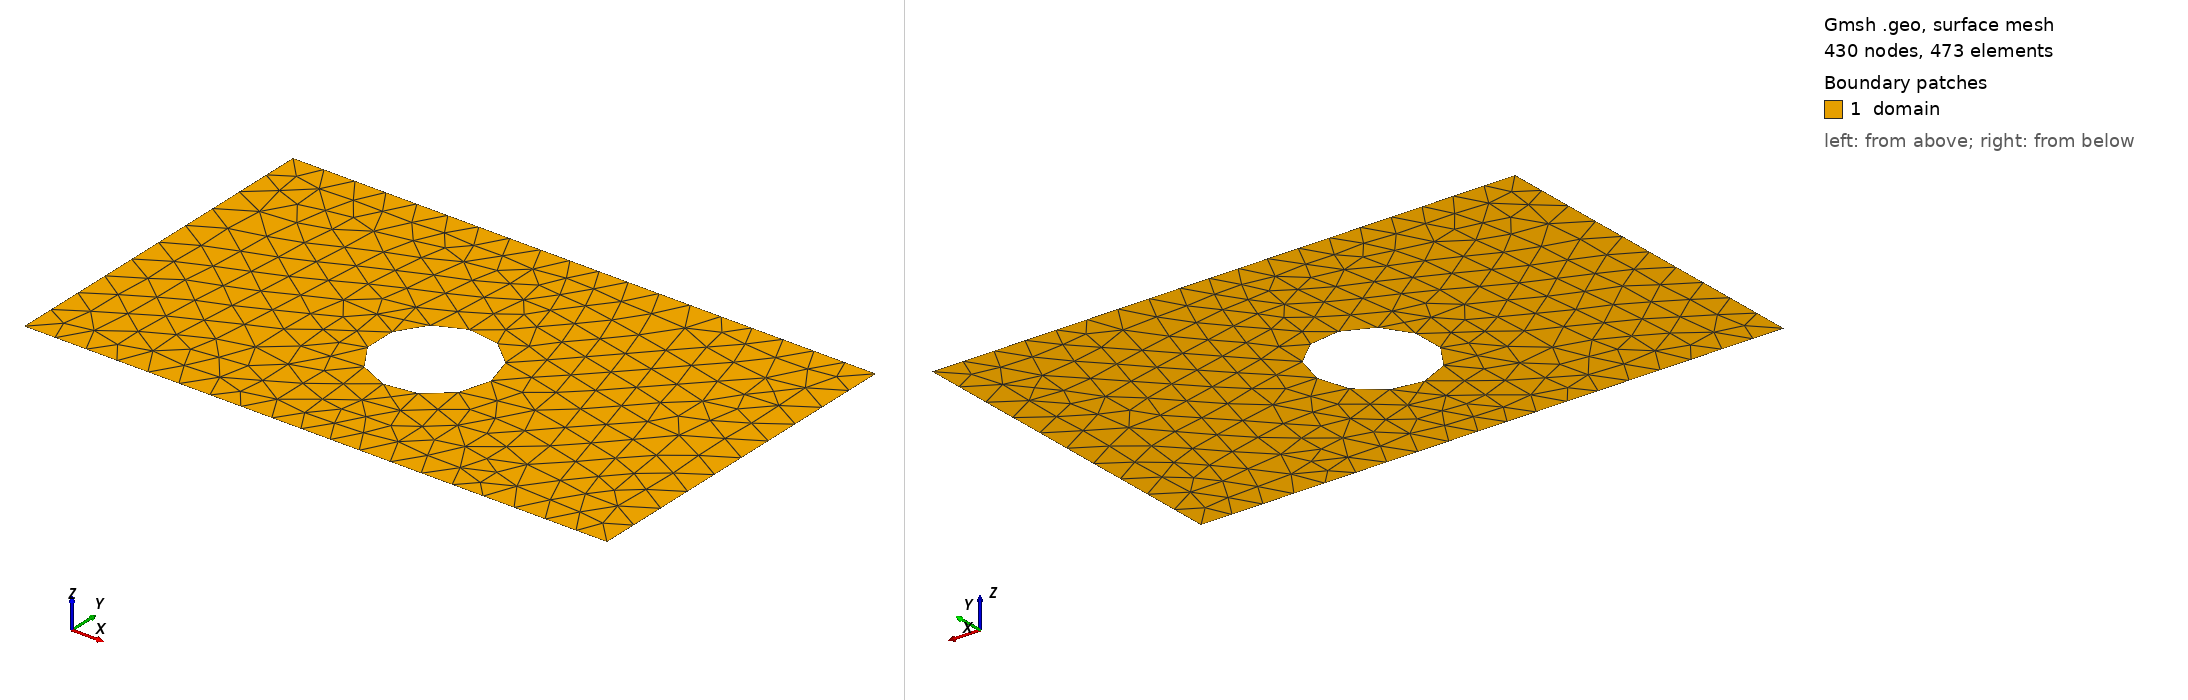

Gmsh geometry script, surface-meshed: 430 nodes, 473 surface elements. Boundary patches (legend numbers): 1 domain. Left view from above one corner, right view from below the opposite corner. Legend entries are the model's physical surfaces. The drawing asked Gmsh for element sizes between 1% and 20% of the model's largest extent; the script's own settings can give other sizes.

=== shape_20.geo (drawn) ===
SetFactory("OpenCASCADE");
lc = 0.060000;

Point(1) = {0.0000000000, -0.3000000000, 0, lc};
Point(2) = {0.4250000000, -0.3000000000, 0, lc};
Point(3) = {0.5750000000, -0.3000000000, 0, lc};
Point(4) = {1.0000000000, -0.3000000000, 0, lc};
Point(5) = {1.0000000000, 0.3000000000, 0, lc};
Point(6) = {0.5750000000, 0.3000000000, 0, lc};
Point(7) = {0.4250000000, 0.3000000000, 0, lc};
Point(8) = {0.0000000000, 0.3000000000, 0, lc};
Line(1) = {1, 2};
Line(2) = {2, 3};
Line(3) = {3, 4};
Line(4) = {4, 5};
Line(5) = {5, 6};
Line(6) = {6, 7};
Line(7) = {7, 8};
Line(8) = {8, 1};
Curve Loop(1) = {1, 2, 3, 4, 5, 6, 7, 8};
Point(9) = {0.5969339770, -0.0349584260, 0, lc};
Point(10) = {0.5968592445, -0.0311528159, 0, lc};
Point(11) = {0.5966351619, -0.0273530738, 0, lc};
Point(12) = {0.5962620750, -0.0235650586, 0, lc};
Point(13) = {0.5957405589, -0.0197946111, 0, lc};
Point(14) = {0.5950714179, -0.0160475452, 0, lc};
Point(15) = {0.5942556835, -0.0123296384, 0, lc};
Point(16) = {0.5932946138, -0.0086466236, 0, lc};
Point(17) = {0.5921896905, -0.0050041797, 0, lc};
Point(18) = {0.5909426174, -0.0014079231, 0, lc};
Point(19) = {0.5895553174, 0.0021366011, 0, lc};
Point(20) = {0.5880299296, 0.0056239274, 0, lc};
Point(21) = {0.5863688060, 0.0090486787, 0, lc};
Point(22) = {0.5845745079, 0.0124055742, 0, lc};
Point(23) = {0.5826498021, 0.0156894379, 0, lc};
Point(24) = {0.5805976563, 0.0188952062, 0, lc};
Point(25) = {0.5784212348, 0.0220179362, 0, lc};
Point(26) = {0.5761238934, 0.0250528127, 0, lc};
Point(27) = {0.5737091744, 0.0279951562, 0, lc};
Point(28) = {0.5711808013, 0.0308404299, 0, lc};
Point(29) = {0.5685426725, 0.0335842465, 0, lc};
Point(30) = {0.5657988559, 0.0362223753, 0, lc};
Point(31) = {0.5629535822, 0.0387507484, 0, lc};
Point(32) = {0.5600112387, 0.0411654674, 0, lc};
Point(33) = {0.5569763622, 0.0434628088, 0, lc};
Point(34) = {0.5538536322, 0.0456392303, 0, lc};
Point(35) = {0.5506478639, 0.0476913761, 0, lc};
Point(36) = {0.5473640002, 0.0496160820, 0, lc};
Point(37) = {0.5440071047, 0.0514103800, 0, lc};
Point(38) = {0.5405823534, 0.0530715036, 0, lc};
Point(39) = {0.5370950270, 0.0545968914, 0, lc};
Point(40) = {0.5335505029, 0.0559841915, 0, lc};
Point(41) = {0.5299542462, 0.0572312645, 0, lc};
Point(42) = {0.5263118023, 0.0583361878, 0, lc};
Point(43) = {0.5226287875, 0.0592972576, 0, lc};
Point(44) = {0.5189108808, 0.0601129919, 0, lc};
Point(45) = {0.5151638148, 0.0607821330, 0, lc};
Point(46) = {0.5113933674, 0.0613036490, 0, lc};
Point(47) = {0.5076053522, 0.0616767360, 0, lc};
Point(48) = {0.5038056101, 0.0619008185, 0, lc};
Point(49) = {0.5000000000, 0.0619755511, 0, lc};
Point(50) = {0.4961943899, 0.0619008185, 0, lc};
Point(51) = {0.4923946478, 0.0616767360, 0, lc};
Point(52) = {0.4886066326, 0.0613036490, 0, lc};
Point(53) = {0.4848361852, 0.0607821330, 0, lc};
Point(54) = {0.4810891192, 0.0601129919, 0, lc};
Point(55) = {0.4773712125, 0.0592972576, 0, lc};
Point(56) = {0.4736881977, 0.0583361878, 0, lc};
Point(57) = {0.4700457538, 0.0572312645, 0, lc};
Point(58) = {0.4664494971, 0.0559841915, 0, lc};
Point(59) = {0.4629049730, 0.0545968914, 0, lc};
Point(60) = {0.4594176466, 0.0530715036, 0, lc};
Point(61) = {0.4559928953, 0.0514103800, 0, lc};
Point(62) = {0.4526359998, 0.0496160820, 0, lc};
Point(63) = {0.4493521361, 0.0476913761, 0, lc};
Point(64) = {0.4461463678, 0.0456392303, 0, lc};
Point(65) = {0.4430236378, 0.0434628088, 0, lc};
Point(66) = {0.4399887613, 0.0411654674, 0, lc};
Point(67) = {0.4370464178, 0.0387507484, 0, lc};
Point(68) = {0.4342011441, 0.0362223753, 0, lc};
Point(69) = {0.4314573275, 0.0335842465, 0, lc};
Point(70) = {0.4288191987, 0.0308404299, 0, lc};
Point(71) = {0.4262908256, 0.0279951562, 0, lc};
Point(72) = {0.4238761066, 0.0250528127, 0, lc};
Point(73) = {0.4215787652, 0.0220179362, 0, lc};
Point(74) = {0.4194023437, 0.0188952062, 0, lc};
Point(75) = {0.4173501979, 0.0156894379, 0, lc};
Point(76) = {0.4154254921, 0.0124055742, 0, lc};
Point(77) = {0.4136311940, 0.0090486787, 0, lc};
Point(78) = {0.4119700704, 0.0056239274, 0, lc};
Point(79) = {0.4104446826, 0.0021366011, 0, lc};
Point(80) = {0.4090573826, -0.0014079231, 0, lc};
Point(81) = {0.4078103095, -0.0050041797, 0, lc};
Point(82) = {0.4067053862, -0.0086466236, 0, lc};
Point(83) = {0.4057443165, -0.0123296384, 0, lc};
Point(84) = {0.4049285821, -0.0160475452, 0, lc};
Point(85) = {0.4042594411, -0.0197946111, 0, lc};
Point(86) = {0.4037379250, -0.0235650586, 0, lc};
Point(87) = {0.4033648381, -0.0273530738, 0, lc};
Point(88) = {0.4031407555, -0.0311528159, 0, lc};
Point(89) = {0.4030660230, -0.0349584260, 0, lc};
Point(90) = {0.4031407555, -0.0387640361, 0, lc};
Point(91) = {0.4033648381, -0.0425637782, 0, lc};
Point(92) = {0.4037379250, -0.0463517934, 0, lc};
Point(93) = {0.4042594411, -0.0501222408, 0, lc};
Point(94) = {0.4049285821, -0.0538693068, 0, lc};
Point(95) = {0.4057443165, -0.0575872135, 0, lc};
Point(96) = {0.4067053862, -0.0612702283, 0, lc};
Point(97) = {0.4078103095, -0.0649126722, 0, lc};
Point(98) = {0.4090573826, -0.0685089288, 0, lc};
Point(99) = {0.4104446826, -0.0720534530, 0, lc};
Point(100) = {0.4119700704, -0.0755407794, 0, lc};
Point(101) = {0.4136311940, -0.0789655307, 0, lc};
Point(102) = {0.4154254921, -0.0823224262, 0, lc};
Point(103) = {0.4173501979, -0.0856062899, 0, lc};
Point(104) = {0.4194023437, -0.0888120582, 0, lc};
Point(105) = {0.4215787652, -0.0919347881, 0, lc};
Point(106) = {0.4238761066, -0.0949696646, 0, lc};
Point(107) = {0.4262908256, -0.0979120082, 0, lc};
Point(108) = {0.4288191987, -0.1007572819, 0, lc};
Point(109) = {0.4314573275, -0.1035010985, 0, lc};
Point(110) = {0.4342011441, -0.1061392272, 0, lc};
Point(111) = {0.4370464178, -0.1086676004, 0, lc};
Point(112) = {0.4399887613, -0.1110823193, 0, lc};
Point(113) = {0.4430236378, -0.1133796607, 0, lc};
Point(114) = {0.4461463678, -0.1155560823, 0, lc};
Point(115) = {0.4493521361, -0.1176082281, 0, lc};
Point(116) = {0.4526359998, -0.1195329339, 0, lc};
Point(117) = {0.4559928953, -0.1213272319, 0, lc};
Point(118) = {0.4594176466, -0.1229883555, 0, lc};
Point(119) = {0.4629049730, -0.1245137434, 0, lc};
Point(120) = {0.4664494971, -0.1259010434, 0, lc};
Point(121) = {0.4700457538, -0.1271481165, 0, lc};
Point(122) = {0.4736881977, -0.1282530398, 0, lc};
Point(123) = {0.4773712125, -0.1292141095, 0, lc};
Point(124) = {0.4810891192, -0.1300298438, 0, lc};
Point(125) = {0.4848361852, -0.1306989849, 0, lc};
Point(126) = {0.4886066326, -0.1312205010, 0, lc};
Point(127) = {0.4923946478, -0.1315935879, 0, lc};
Point(128) = {0.4961943899, -0.1318176704, 0, lc};
Point(129) = {0.5000000000, -0.1318924030, 0, lc};
Point(130) = {0.5038056101, -0.1318176704, 0, lc};
Point(131) = {0.5076053522, -0.1315935879, 0, lc};
Point(132) = {0.5113933674, -0.1312205010, 0, lc};
Point(133) = {0.5151638148, -0.1306989849, 0, lc};
Point(134) = {0.5189108808, -0.1300298438, 0, lc};
Point(135) = {0.5226287875, -0.1292141095, 0, lc};
Point(136) = {0.5263118023, -0.1282530398, 0, lc};
Point(137) = {0.5299542462, -0.1271481165, 0, lc};
Point(138) = {0.5335505029, -0.1259010434, 0, lc};
Point(139) = {0.5370950270, -0.1245137434, 0, lc};
Point(140) = {0.5405823534, -0.1229883555, 0, lc};
Point(141) = {0.5440071047, -0.1213272319, 0, lc};
Point(142) = {0.5473640002, -0.1195329339, 0, lc};
Point(143) = {0.5506478639, -0.1176082281, 0, lc};
Point(144) = {0.5538536322, -0.1155560823, 0, lc};
Point(145) = {0.5569763622, -0.1133796607, 0, lc};
Point(146) = {0.5600112387, -0.1110823193, 0, lc};
Point(147) = {0.5629535822, -0.1086676004, 0, lc};
Point(148) = {0.5657988559, -0.1061392272, 0, lc};
Point(149) = {0.5685426725, -0.1035010985, 0, lc};
Point(150) = {0.5711808013, -0.1007572819, 0, lc};
Point(151) = {0.5737091744, -0.0979120082, 0, lc};
Point(152) = {0.5761238934, -0.0949696646, 0, lc};
Point(153) = {0.5784212348, -0.0919347881, 0, lc};
Point(154) = {0.5805976563, -0.0888120582, 0, lc};
Point(155) = {0.5826498021, -0.0856062899, 0, lc};
Point(156) = {0.5845745079, -0.0823224262, 0, lc};
Point(157) = {0.5863688060, -0.0789655307, 0, lc};
Point(158) = {0.5880299296, -0.0755407794, 0, lc};
Point(159) = {0.5895553174, -0.0720534530, 0, lc};
Point(160) = {0.5909426174, -0.0685089288, 0, lc};
Point(161) = {0.5921896905, -0.0649126722, 0, lc};
Point(162) = {0.5932946138, -0.0612702283, 0, lc};
Point(163) = {0.5942556835, -0.0575872135, 0, lc};
Point(164) = {0.5950714179, -0.0538693068, 0, lc};
Point(165) = {0.5957405589, -0.0501222408, 0, lc};
Point(166) = {0.5962620750, -0.0463517934, 0, lc};
Point(167) = {0.5966351619, -0.0425637782, 0, lc};
Point(168) = {0.5968592445, -0.0387640361, 0, lc};
Spline(9) = {9, 10, 11, 12, 13, 14, 15, 16, 17, 18, 19, 20, 21, 22, 23, 24, 25, 26, 27, 28, 29, 30, 31, 32, 33, 34, 35, 36, 37, 38, 39, 40, 41, 42, 43, 44, 45, 46, 47, 48, 49, 50, 51, 52, 53, 54, 55, 56, 57, 58, 59, 60, 61, 62, 63, 64, 65, 66, 67, 68, 69, 70, 71, 72, 73, 74, 75, 76, 77, 78, 79, 80, 81, 82, 83, 84, 85, 86, 87, 88, 89, 90, 91, 92, 93, 94, 95, 96, 97, 98, 99, 100, 101, 102, 103, 104, 105, 106, 107, 108, 109, 110, 111, 112, 113, 114, 115, 116, 117, 118, 119, 120, 121, 122, 123, 124, 125, 126, 127, 128, 129, 130, 131, 132, 133, 134, 135, 136, 137, 138, 139, 140, 141, 142, 143, 144, 145, 146, 147, 148, 149, 150, 151, 152, 153, 154, 155, 156, 157, 158, 159, 160, 161, 162, 163, 164, 165, 166, 167, 168, 9};
Curve Loop(2) = {9};
Plane Surface(1) = {1, 2};

Physical Surface("domain")          = {1};
Physical Curve("contact_source")   = {8};
Physical Curve("contact_drain")    = {4};
Physical Curve("probe_A")          = {6};
Physical Curve("probe_B")          = {2};
Physical Curve("walls")            = {1, 3, 5, 7, 9};
